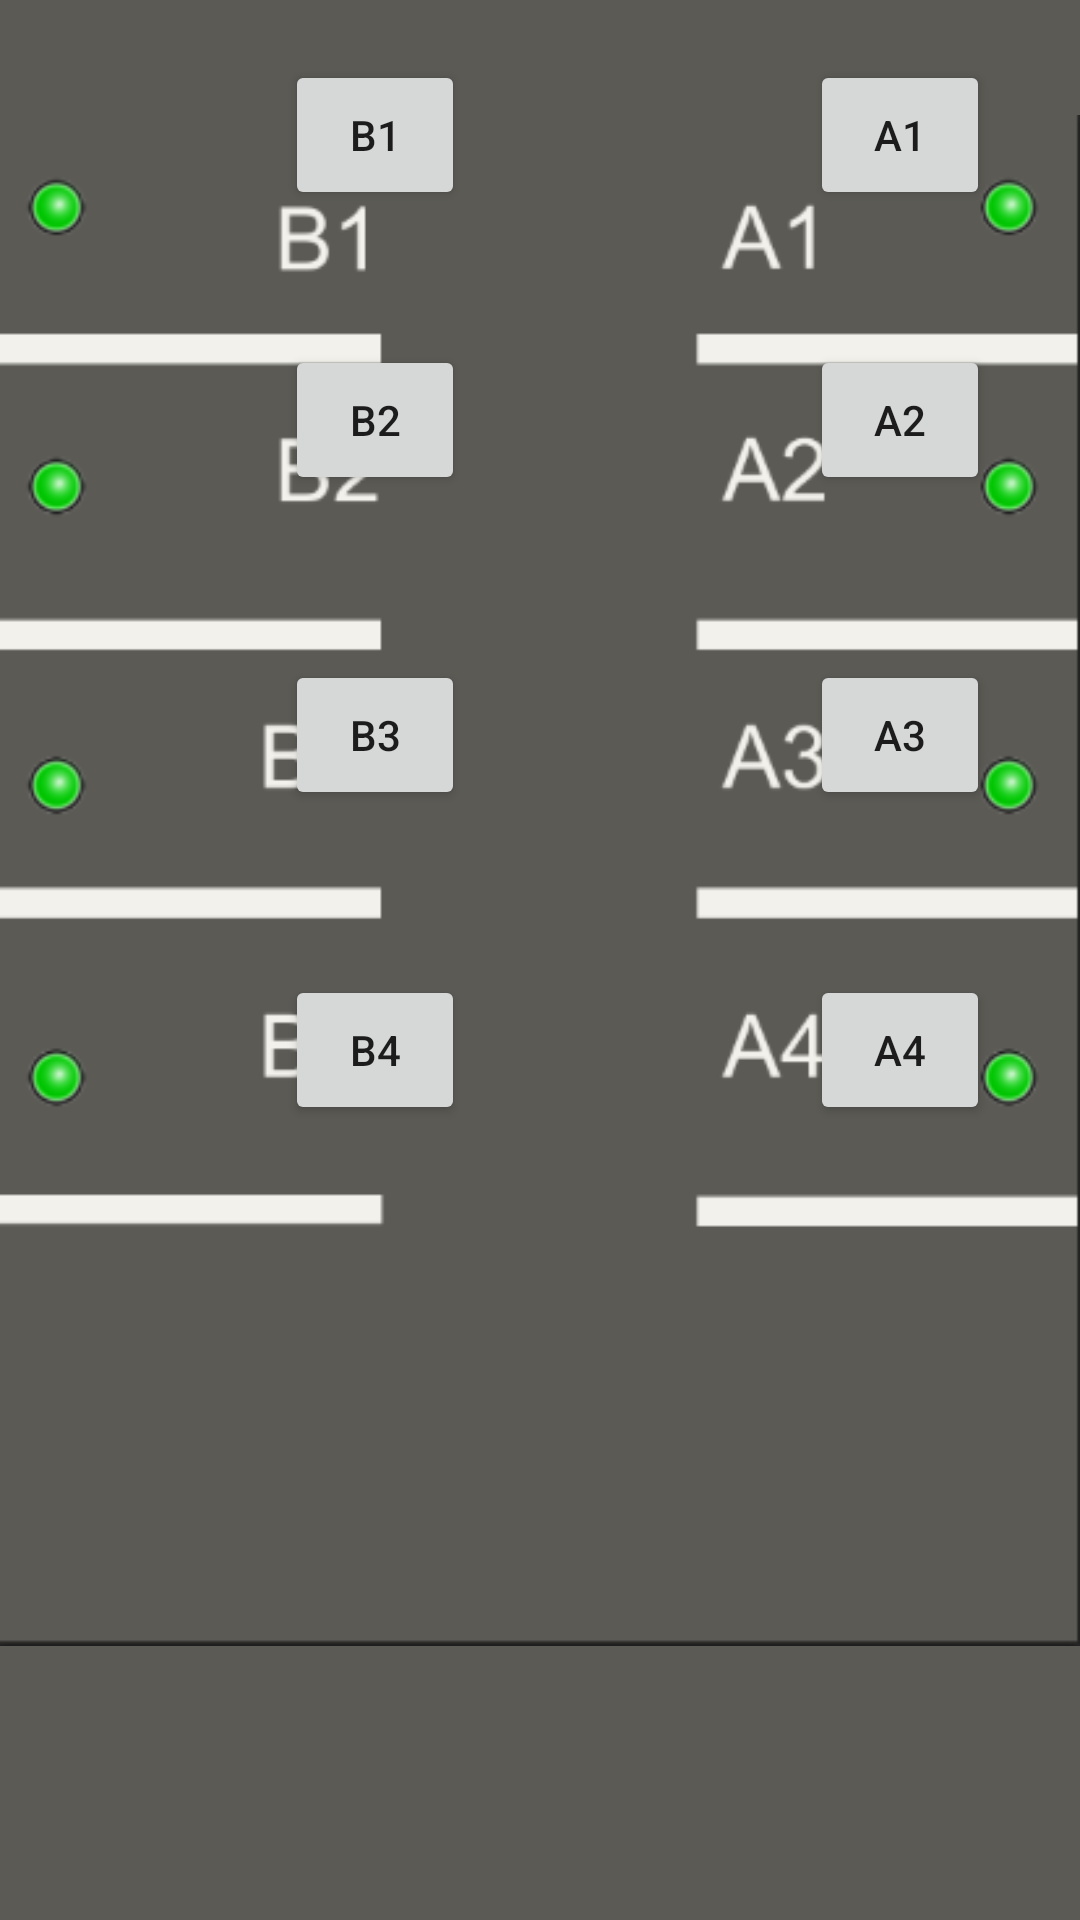

Layout XML and referenced resources for this Android screen:
<!-- AndroidManifest.xml: application theme AppTheme -->
<!-- res/layout/activity_map.xml -->
<?xml version="1.0" encoding="utf-8"?>
<LinearLayout xmlns:android="http://schemas.android.com/apk/res/android"
    xmlns:app="http://schemas.android.com/apk/res-auto"
    xmlns:tools="http://schemas.android.com/tools"
    android:layout_width="match_parent"
    android:layout_height="match_parent"
    tools:context=".MainActivity">

    <RelativeLayout
        android:layout_width="match_parent"
        android:layout_height="match_parent"
        android:background="#5b5a55">

        <Button
            android:id="@+id/a1"
            style="@style/Button2"

            android:layout_marginHorizontal="270dp"
            android:layout_marginVertical="20dp"
            />

        <Button
            android:id="@+id/a2"
            style="@style/Button3"

            android:layout_marginHorizontal="270dp"
            android:layout_marginVertical="115dp"
            />

        <Button
            android:id="@+id/a3"
            style="@style/Button4"

            android:layout_marginHorizontal="270dp"
            android:layout_marginVertical="220dp"
            />

        <Button
            android:id="@+id/a4"
            style="@style/Button5"

            android:layout_marginHorizontal="270dp"
            android:layout_marginVertical="325dp"
            />

        <Button
            android:id="@+id/b1"
            style="@style/Buttonb1"

            android:layout_marginHorizontal="95dp"
            android:layout_marginVertical="20dp"
            />

        <Button
            android:id="@+id/b2"

            style="@style/Buttonb2"

            android:layout_marginHorizontal="95dp"
            android:layout_marginVertical="115dp"
            />

        <Button
            android:id="@+id/b3"

            style="@style/Buttonb3"

            android:layout_marginHorizontal="95dp"
            android:layout_marginVertical="220dp"
            />

        <Button
            android:id="@+id/b4"
            android:layout_width="60dp"
            android:layout_height="50dp"
            android:text="B4"

            android:layout_marginHorizontal="95dp"
            android:layout_marginVertical="325dp"
            />





        <ImageView
            android:id="@+id/imageView"
            android:layout_width="wrap_content"
            android:layout_height="wrap_content"
            app:srcCompat="@drawable/parking1"
            tools:layout_editor_absoluteX="16dp"
            tools:layout_editor_absoluteY="40dp" />


    </RelativeLayout>

</LinearLayout>
<!-- resources referenced by this layout -->
<resources>
  <!-- drawable parking1: png bitmap (drawable, 22387 bytes) -->
  <style name="Button2">
  
          <item name="android:layout_width">60dp</item>
          <item name="android:layout_height">50dp</item>
          <item name="android:text">A1</item>
  
      </style>
  <style name="Button3">
          <item name="android:layout_width">60dp</item>
          <item name="android:layout_height">50dp</item>
          <item name="android:text">A2</item>
      </style>
  <style name="Button4">
          <item name="android:layout_width">60dp</item>
          <item name="android:layout_height">50dp</item>
          <item name="android:text">A3</item>
      </style>
  <style name="Button5">
          <item name="android:layout_width">60dp</item>
          <item name="android:layout_height">50dp</item>
          <item name="android:text">A4</item>
      </style>
  <style name="Buttonb1">
          <item name="android:layout_width">60dp</item>
          <item name="android:layout_height">50dp</item>
          <item name="android:text">B1</item>
      </style>
  <style name="Buttonb2">
          <item name="android:layout_width">60dp</item>
          <item name="android:layout_height">50dp</item>
          <item name="android:text">B2</item>
      </style>
  <style name="Buttonb3">
          <item name="android:layout_width">60dp</item>
          <item name="android:layout_height">50dp</item>
          <item name="android:text">B3</item>
      </style>
  <style name="AppTheme" parent="Theme.AppCompat.Light.DarkActionBar">
          
          <item name="colorPrimary">@color/colorPrimary</item>
          <item name="colorPrimaryDark">@color/colorPrimaryDark</item>
          <item name="colorAccent">@color/colorAccent</item>
  
  
  
      </style>
  <color name="colorPrimary">#008577</color>
  <color name="colorPrimaryDark">#00574B</color>
  <color name="colorAccent">#D81B60</color>
</resources>
